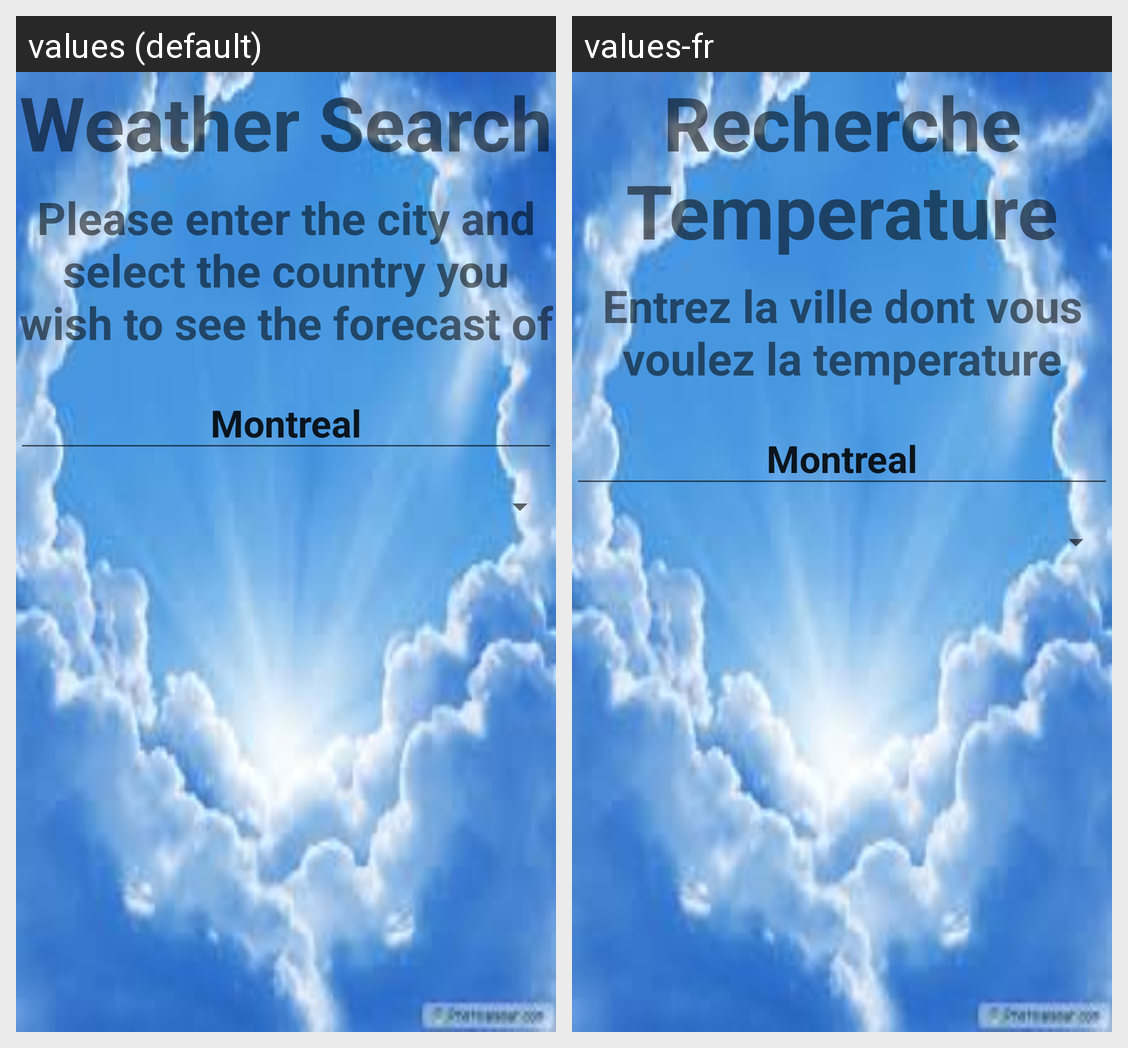

Translations of the strings shown on this Android screen, per locale in the grid:
Android screen res/layout/activity_weather.xml rendered under 2 locales, left to right: values (default), values-fr. Device: Nexus 5 (rendered at 1080×1920; each locale shown at half size, 540×960, under a caption strip naming it); theme AppTheme.
Strings drawn on this screen, with the default value and each locale's value (text and hints the layout hard-codes, and strings that could not be matched under every locale, appear in the picture but are not listed):

weatherSearch
  values: Weather Search
  values-fr: Recherche Temperature

citylabel
  values: Please enter the city and select the country you wish to see the forecast of
  values-fr: Entrez la ville dont vous voulez la temperature

cityDefault
  values: Montreal
  values-fr: Montreal  [not translated; the default value is used]
